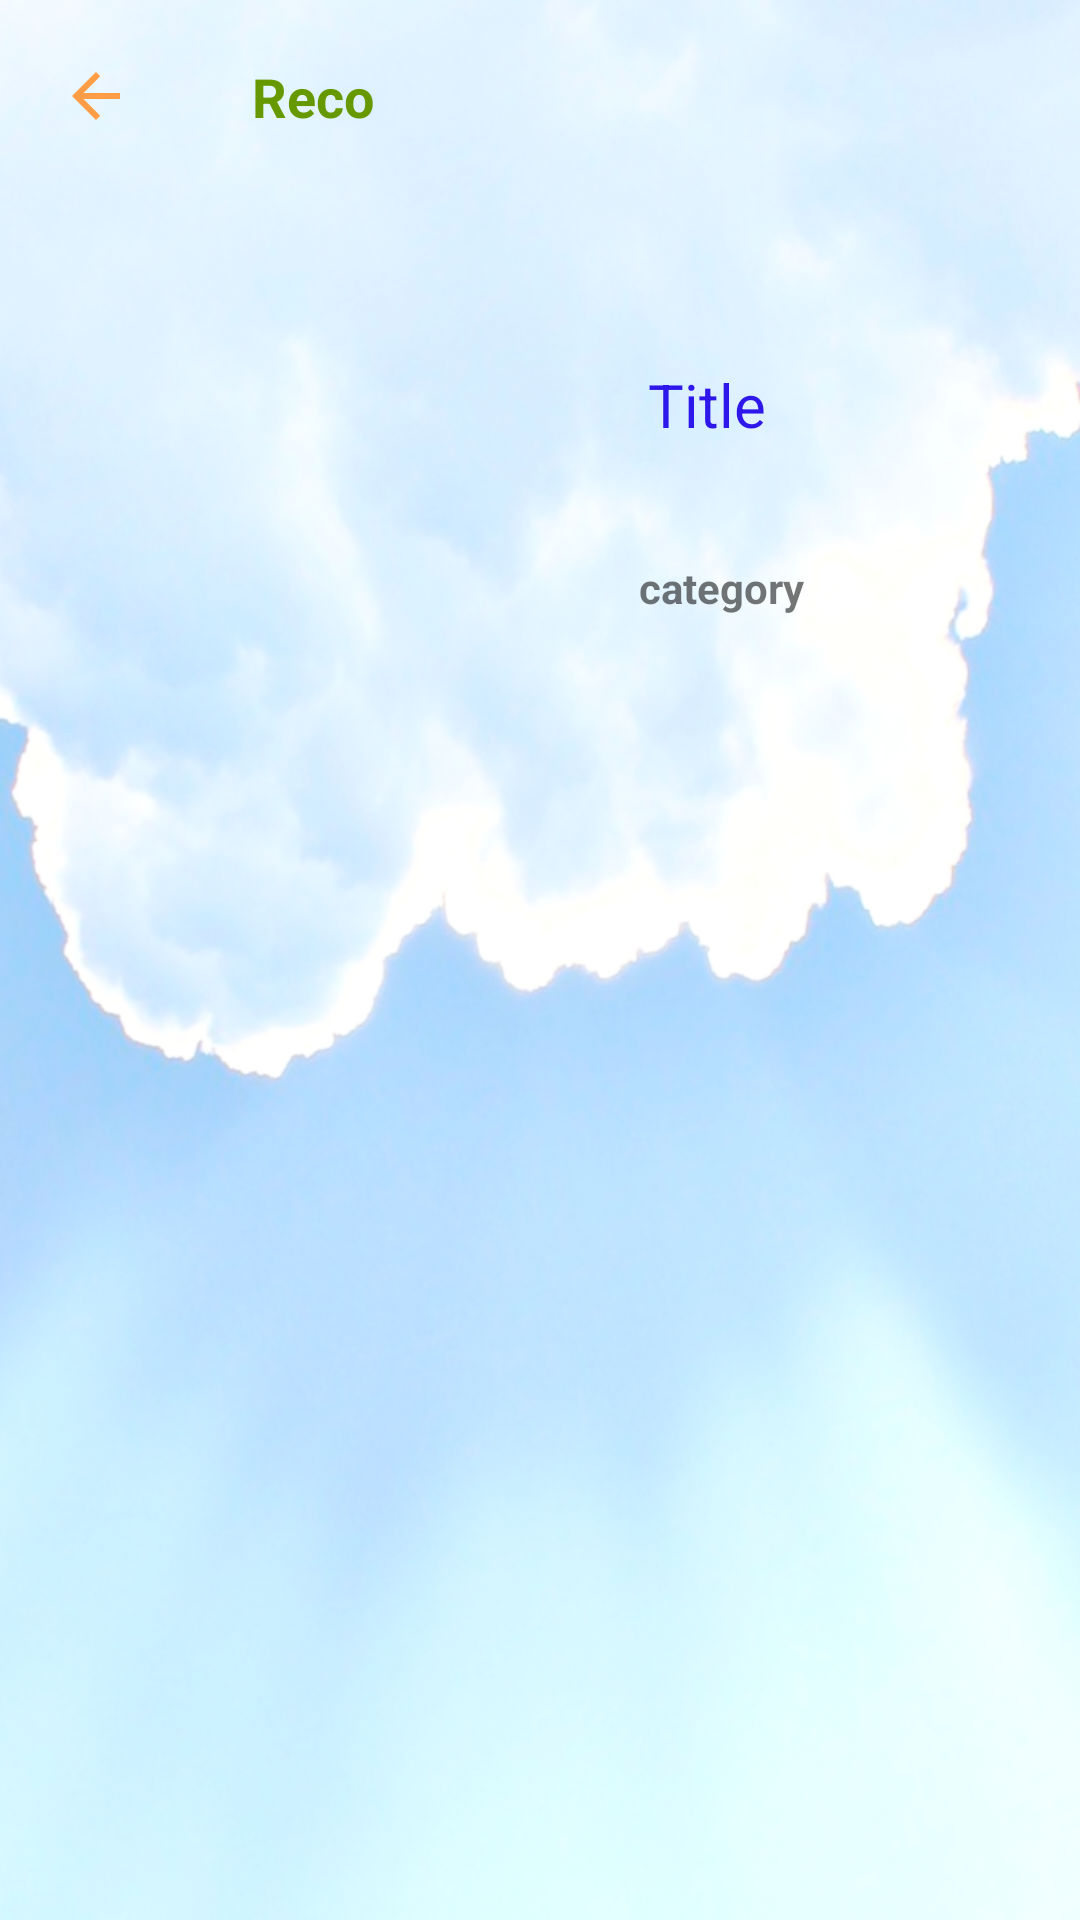

Produce the Android XML layout that renders to this screen, including the resource entries it uses.
<!-- AndroidManifest.xml: application theme Theme.NyobaSebelumFinal -->
<!-- res/layout/activity_detail_comic.xml -->
<?xml version="1.0" encoding="utf-8"?>

<RelativeLayout xmlns:android="http://schemas.android.com/apk/res/android"
    xmlns:app="http://schemas.android.com/apk/res-auto"
    xmlns:tools="http://schemas.android.com/tools"
    android:background="@drawable/background"
    android:backgroundTint="#80FFFFFF"
    android:backgroundTintMode="src_over"
    android:layout_width="match_parent"
    android:layout_height="match_parent"
    tools:context=".DetailComic">

    <LinearLayout
        android:id="@+id/navbar"
        android:layout_width="match_parent"
        android:layout_height="wrap_content"
        android:orientation="horizontal"
        android:layout_marginBottom="20dp">

        <ImageView
            android:id="@+id/button_back"
            android:layout_marginTop="20dp"
            android:layout_width="wrap_content"
            android:layout_height="wrap_content"
            android:src="@drawable/ic_back"
            android:layout_marginStart="20dp"
            android:layout_marginEnd="20dp"/>

        <TextView
            android:layout_width="wrap_content"
            android:layout_height="wrap_content"
            android:layout_marginStart="20dp"
            android:layout_marginEnd="20dp"
            android:layout_marginTop="20dp"
            android:text="Reco"
            android:textSize="18sp"
            app:layout_constraintBottom_toBottomOf="@+id/cardProfilePicture"
            app:layout_constraintTop_toTopOf="@+id/cardProfilePicture"
            app:layout_constraintEnd_toEndOf="parent"
            app:layout_constraintStart_toStartOf="parent"
            android:textColor="@android:color/holo_green_dark"
            android:textStyle="bold"/>
    </LinearLayout>

    <TextView
        android:id="@+id/titleA"
        android:layout_width="wrap_content"
        android:layout_height="wrap_content"
        android:layout_below="@+id/navbar"
        android:layout_marginStart="52dp"
        android:layout_marginLeft="52dp"
        android:layout_marginTop="57dp"
        android:layout_toEndOf="@+id/imageComicDetail"
        android:layout_toRightOf="@+id/imageComicDetail"
        android:text="Title"
        android:textColor="#2E17EA"
        android:textSize="20sp" />

    <TextView
        android:id="@+id/categoryComic"
        android:layout_width="wrap_content"
        android:layout_height="wrap_content"
        android:layout_below="@+id/titleA"
        android:layout_marginStart="49dp"
        android:layout_marginLeft="49dp"
        android:layout_marginTop="38dp"
        android:layout_toEndOf="@+id/imageComicDetail"
        android:layout_toRightOf="@+id/imageComicDetail"
        android:text="category"
        android:textSize="14sp"
        android:textStyle="bold" />

    <ImageView
        android:id="@+id/imageComicDetail"
        android:layout_width="150dp"
        android:layout_height="150dp"
        android:layout_below="@+id/navbar"
        android:layout_marginStart="14dp"
        android:layout_marginTop="59dp"
        app:srcCompat="@drawable/ic_launcher_foreground" />
</RelativeLayout>
<!-- resources referenced by this layout -->
<resources>
  <!-- drawable background: jpg bitmap (drawable, 348403 bytes) -->
  <!-- drawable ic_back (drawable) -->
  <vector android:height="24dp" android:tint="#FF9C46"
      android:viewportHeight="24" android:viewportWidth="24"
      android:width="24dp" xmlns:android="http://schemas.android.com/apk/res/android">
      <path android:fillColor="@android:color/white" android:pathData="M20,11H7.83l5.59,-5.59L12,4l-8,8 8,8 1.41,-1.41L7.83,13H20v-2z"/>
  </vector>
  <!-- drawable ic_launcher_foreground: png bitmap (mipmap-hdpi, 3628 bytes) -->
  <style name="Theme.NyobaSebelumFinal" parent="Theme.MaterialComponents.Light.NoActionBar">
          
  
          <item name="colorPrimary">@color/blue_navbar</item>
          <item name="colorPrimaryVariant">@color/design_default_color_secondary</item>
          <item name="colorOnPrimary">@color/white</item>
          
          <item name="colorSecondary">@color/teal_200</item>
          <item name="colorSecondaryVariant">@color/teal_700</item>
          <item name="colorOnSecondary">@color/black</item>
          
          <item name="android:statusBarColor" tools:targetApi="l">?attr/colorPrimaryVariant</item>
          
      </style>
  <color name="blue_navbar">#0091ea</color>
  <color name="white">#FFFFFFFF</color>
  <color name="teal_200">#FF03DAC5</color>
  <color name="teal_700">#FF018786</color>
  <color name="black">#FF000000</color>
</resources>
